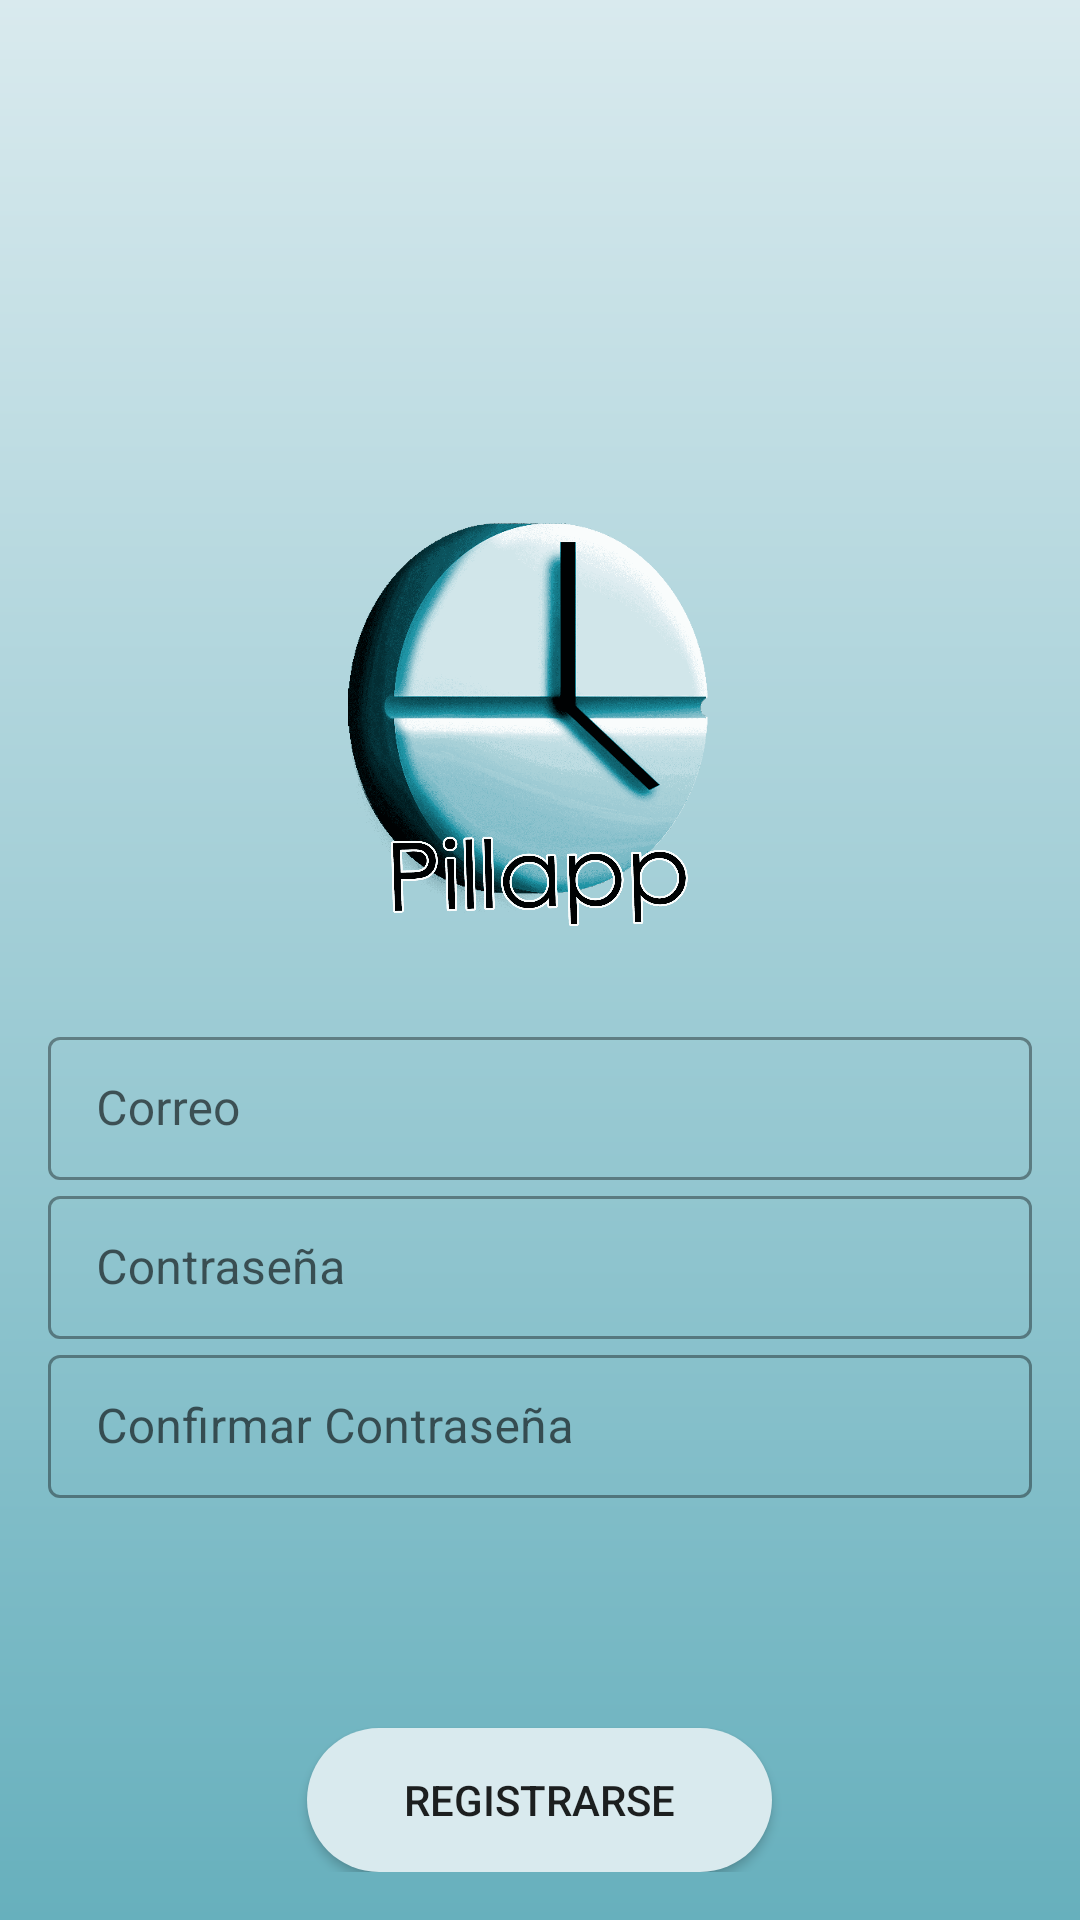

Reconstruct the res/layout file that produces this screen, plus the resources it refers to.
<!-- AndroidManifest.xml: application theme Theme.MedicineApp -->
<!-- res/layout/activity_registro.xml -->
<?xml version="1.0" encoding="utf-8"?>
<layout>

    <data>
        <variable
            name="viewModelRegistro"
            type="com.proyeto.medicineapp.ui.viewmodel.LoginViewModel" />
    </data>

    <androidx.constraintlayout.widget.ConstraintLayout xmlns:android="http://schemas.android.com/apk/res/android"
        xmlns:app="http://schemas.android.com/apk/res-auto"
        xmlns:tools="http://schemas.android.com/tools"
        android:layout_width="match_parent"
        android:layout_height="match_parent"
        android:background="@drawable/background"
        android:padding="16dp"
        tools:context=".ui.view.RegistroView">

        <LinearLayout
            android:layout_width="match_parent"
            android:layout_height="match_parent"
            android:gravity="center"
            android:orientation="vertical">

            <ImageView
                android:id="@+id/imageView"
                android:layout_width="200dp"
                android:layout_height="200dp"
                app:srcCompat="@drawable/logo" />

            <com.google.android.material.textfield.TextInputLayout
                android:id="@+id/correoRegistrarseTxtInput"
                style="@style/Widget.MaterialComponents.TextInputLayout.OutlinedBox.Dense"
                android:layout_width="match_parent"
                android:layout_height="wrap_content"
                android:hint="Correo"
                app:startIconDrawable="@drawable/ic_person">

                <com.google.android.material.textfield.TextInputEditText
                    android:id="@+id/correoRegistrarseEdt"
                    android:layout_width="match_parent"
                    android:layout_height="wrap_content"
                    android:inputType="textEmailAddress" />
            </com.google.android.material.textfield.TextInputLayout>

            <com.google.android.material.textfield.TextInputLayout
                android:id="@+id/contraseñaRegsitrarseTxtInput"
                style="@style/Widget.MaterialComponents.TextInputLayout.OutlinedBox.Dense"
                android:layout_width="match_parent"
                android:layout_height="wrap_content"
                android:hint="Contraseña"
                app:startIconDrawable="@drawable/ic_password">

                <com.google.android.material.textfield.TextInputEditText
                    android:id="@+id/contraseñaRegsitrarseEdt"
                    android:layout_width="match_parent"
                    android:layout_height="wrap_content"
                    android:inputType="textPassword" />
            </com.google.android.material.textfield.TextInputLayout>

            <com.google.android.material.textfield.TextInputLayout
                android:id="@+id/contraseñaConfirmRegistrarseTxtInput"
                style="@style/Widget.MaterialComponents.TextInputLayout.OutlinedBox.Dense"
                android:layout_width="match_parent"
                android:layout_height="wrap_content"
                android:hint="Confirmar Contraseña"
                app:startIconDrawable="@drawable/ic_password">

                <com.google.android.material.textfield.TextInputEditText
                    android:id="@+id/contraseñaConfirmRegistrarseEdt"
                    android:layout_width="match_parent"
                    android:layout_height="wrap_content"
                    android:inputType="textPassword" />
            </com.google.android.material.textfield.TextInputLayout>
        </LinearLayout>

        <LinearLayout
            android:layout_width="match_parent"
            android:layout_height="match_parent"
            android:gravity="bottom"
            android:orientation="vertical">

            <Button
                android:id="@+id/registrarseConfirmButton"
                android:layout_width="155dp"
                android:layout_height="wrap_content"
                android:layout_gravity="center"
                android:background="@drawable/rounded_button"
                android:text="registrarse" />
        </LinearLayout>
    </androidx.constraintlayout.widget.ConstraintLayout>
</layout>
<!-- resources referenced by this layout -->
<resources>
  <!-- drawable background (drawable) -->
  <?xml version="1.0" encoding="utf-8"?>
  <shape xmlns:android="http://schemas.android.com/apk/res/android"
      android:shape="rectangle">
  
      <gradient
          android:angle="90"
          android:startColor="#67B0BD"
          android:endColor="#D9EAEE"
          android:type="linear"/>
  </shape>
  <!-- drawable logo: png bitmap (drawable-v24, 278499 bytes) -->
  <!-- drawable rounded_button (drawable) -->
  <?xml version="1.0" encoding="utf-8"?>
  <shape xmlns:android="http://schemas.android.com/apk/res/android"
      android:shape="rectangle">
  
      <solid android:color="@color/logo" />
      <corners android:radius="30dp" />
  </shape>
  <style name="Theme.MedicineApp" parent="Theme.MaterialComponents.DayNight.NoActionBar">
          
          <item name="colorPrimary">@color/logo</item>
          <item name="colorPrimaryVariant">@color/purple_700</item>
          <item name="colorOnPrimary">@color/black</item>
          
          <item name="colorSecondary">@color/teal_200</item>
          <item name="colorSecondaryVariant">@color/teal_200</item>
          <item name="colorOnSecondary">@color/black</item>
          
          <item name="android:statusBarColor" tools:targetApi="l">?attr/colorPrimaryVariant</item>
          
      </style>
  <color name="logo">#D9EAEE</color>
  <color name="purple_700">#FF3700B3</color>
  <color name="black">#FF000000</color>
  <color name="teal_200">#FF03DAC5</color>
</resources>
